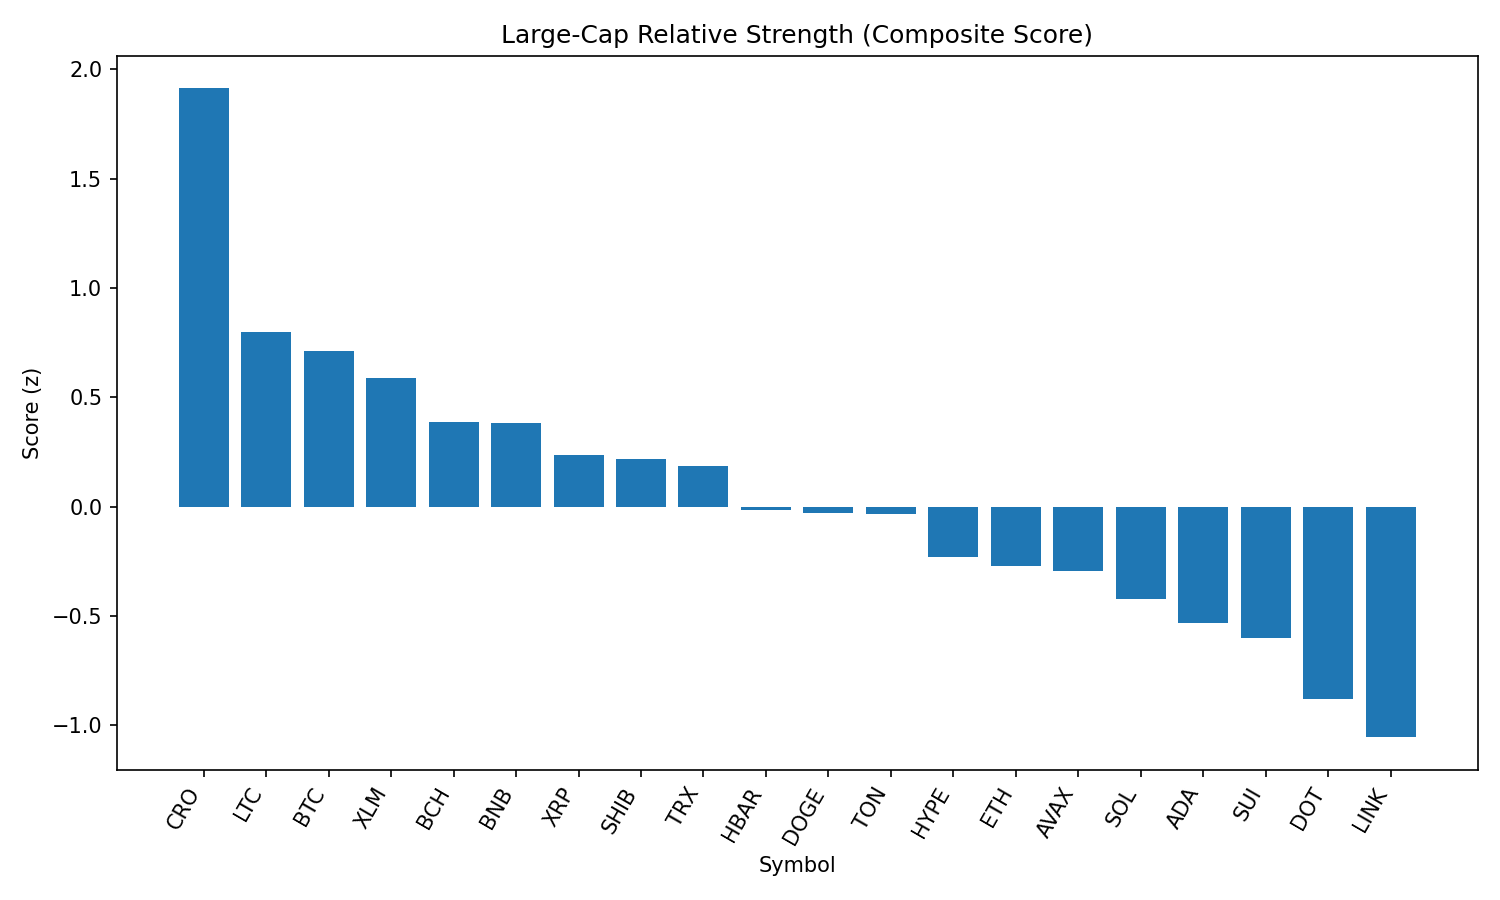

Source data for this figure (header and first rows):
rank, name, symbol, price, pct_1h, pct_24h, pct_7d, pct_1h_vs_btc, pct_24h_vs_btc, pct_7d_vs_btc, market_cap_rank, market_cap, volume_usd, score
1, Cronos, CRO, 0.155, 0.08807, -1.264, 4.329, 0.3602, 1.715, 9.771, 36, 5218606449, 54316096, 1.913
2, Litecoin, LTC, 109.3, 0.5391, -7.855, -7.721, 0.8112, -4.875, -2.28, 26, 8328214222, 1001510417, 0.7999
3, Bitcoin, BTC, 110108, -0.2721, -2.98, -5.442, 0.0, 0.0, 0.0, 1, 2194021641666, 52997933175, 0.711
4, Stellar, XLM, 0.3842, 0.1771, -6.121, -8.099, 0.4492, -3.141, -2.657, 18, 12039589309, 324245230, 0.59
5, Bitcoin Cash, BCH, 543.9, 0.001166, -6.993, -4.901, 0.2733, -4.014, 0.541, 21, 10828332990, 252495874, 0.3861
6, BNB, BNB, 840.0, -0.4873, -4.166, -1.648, -0.2152, -1.186, 3.793, 5, 116957510810, 1712766796, 0.3827
7, XRP, XRP, 2.86, -0.1897, -5.706, -7.217, 0.08238, -2.726, -1.775, 3, 170171457537, 6703751570, 0.2371
8, Shiba Inu, SHIB, 1.204e-05, -0.03058, -7.453, -5.953, 0.2415, -4.473, -0.5113, 29, 7094276852, 331880794, 0.2152
9, TRON, TRX, 0.3427, -0.4639, -5.286, -2.513, -0.1918, -2.306, 2.929, 9, 32459947943, 1603221810, 0.1857
10, Hedera, HBAR, 0.2305, -0.1551, -7.582, -6.897, 0.117, -4.602, -1.455, 23, 9759923149, 348997777, -0.01695
11, Dogecoin, DOGE, 0.2098, 0.1016, -9.821, -6.66, 0.3737, -6.841, -1.218, 10, 31592662399, 3206157302, -0.02995
12, Toncoin, TON, 3.12, -0.4121, -5.515, -7.274, -0.14, -2.535, -1.832, 27, 7999951745, 222075863, -0.03504
13, Hyperliquid, HYPE, 43.13, -0.6745, -6.326, -1.946, -0.4024, -3.347, 3.496, 15, 14398497922, 504864901, -0.2298
14, Ethereum, ETH, 4380, -0.5742, -8.535, 0.555, -0.3021, -5.555, 5.997, 2, 529283613509, 48501072413, -0.273
15, Avalanche, AVAX, 23.36, -0.3172, -9.501, -2.2, -0.04511, -6.521, 3.242, 22, 9864854633, 885815373, -0.2938
16, Solana, SOL, 186.9, -0.5825, -9.439, 1.354, -0.3104, -6.459, 6.795, 6, 101035283505, 12378080644, -0.4238
17, Cardano, ADA, 0.8383, -0.3717, -8.133, -9.695, -0.09963, -5.153, -4.253, 11, 30549599940, 2611771071, -0.5308
18, Sui, SUI, 3.34, -0.3233, -9.462, -8.103, -0.05116, -6.482, -2.661, 20, 11738716407, 1855503147, -0.602
19, Polkadot, DOT, 3.73, -0.6406, -9.473, -5.425, -0.3685, -6.493, 0.01656, 34, 5678356035, 448696946, -0.8792
20, Chainlink, LINK, 23.38, -0.5313, -9.658, -10.99, -0.2592, -6.678, -5.553, 13, 15845744925, 2044373981, -1.055
21, Uniswap, UNI, 9.7, -0.4544, -11.37, -8.58, -0.1823, -8.391, -3.138, 33, 5826677470, 574630967, -1.11
